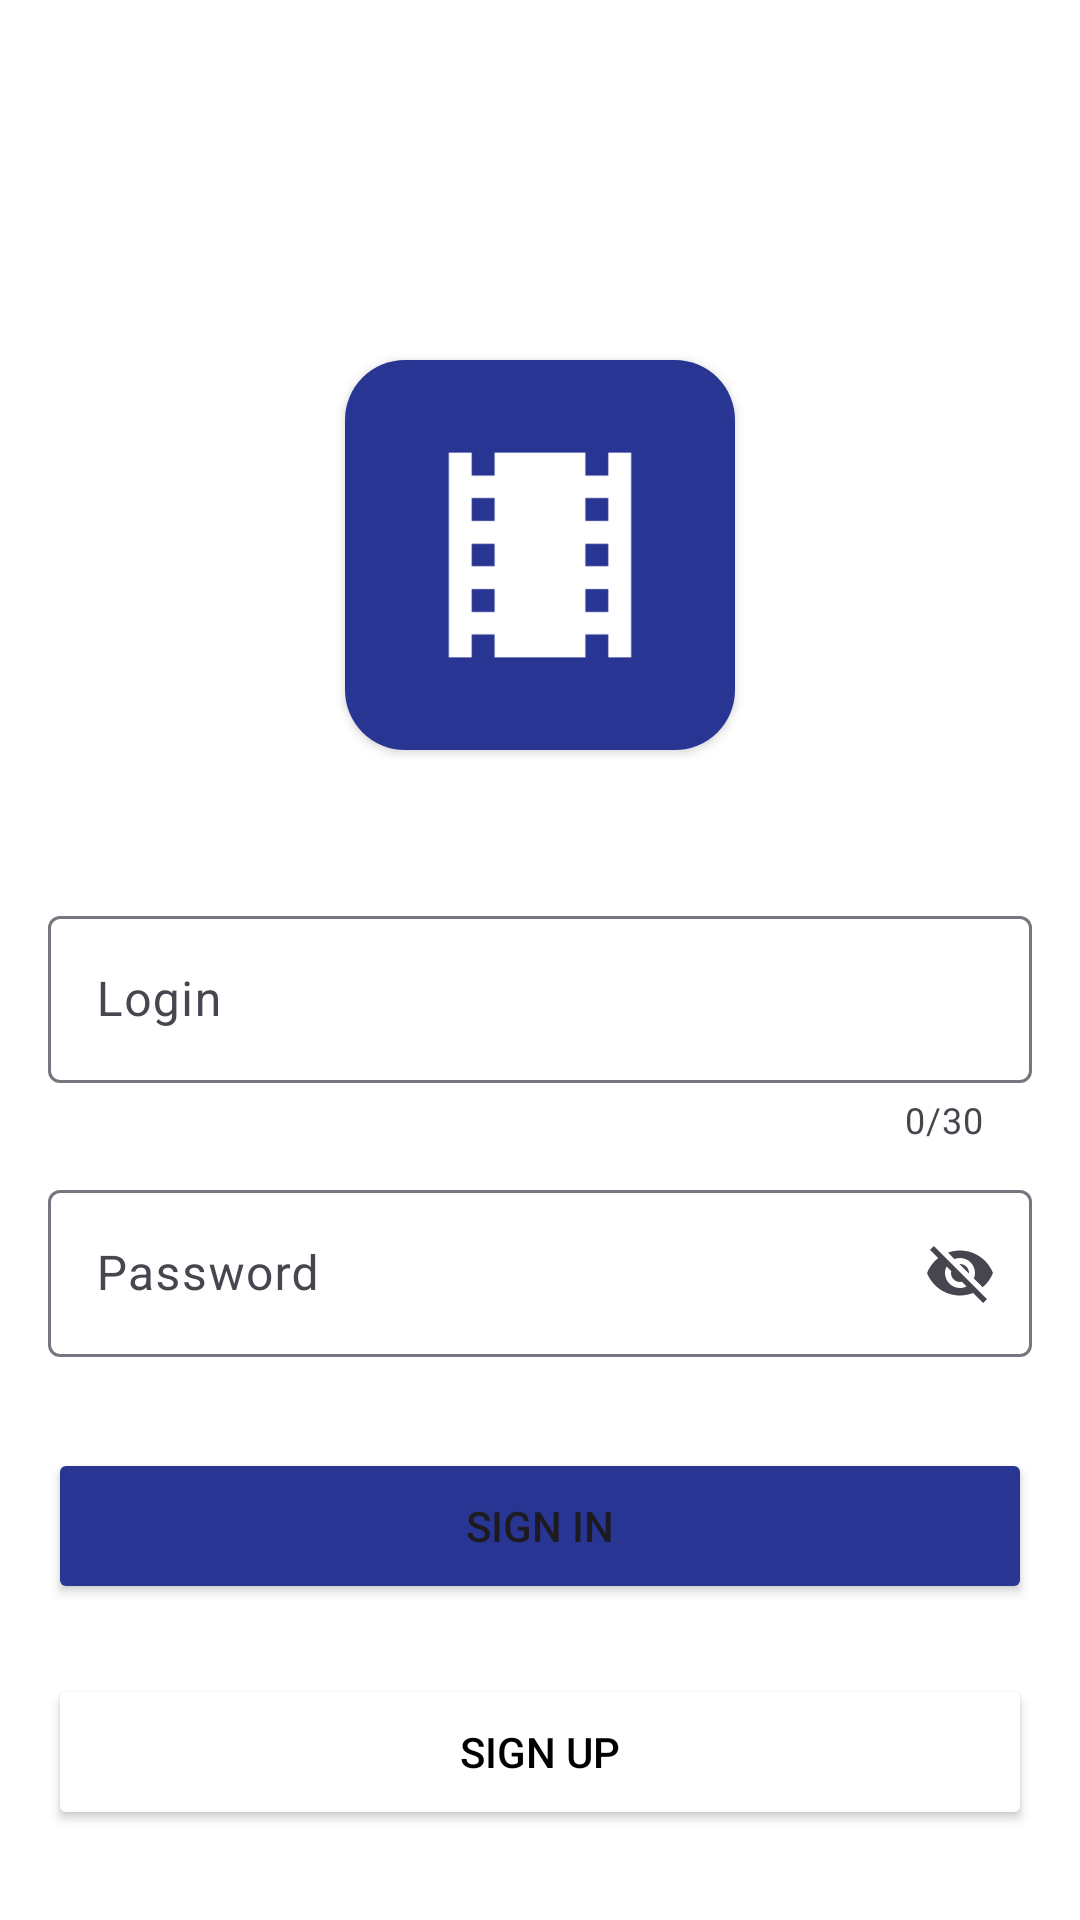

This screen was rendered from an Android layout file. Write that file and the resources it references.
<!-- AndroidManifest.xml: application theme Theme.Filmust -->
<!-- res/layout/fragment_sign_in.xml -->
<?xml version="1.0" encoding="utf-8"?>
<androidx.constraintlayout.widget.ConstraintLayout xmlns:android="http://schemas.android.com/apk/res/android"
    xmlns:app="http://schemas.android.com/apk/res-auto"
    xmlns:tools="http://schemas.android.com/tools"
    android:layout_width="match_parent"
    android:layout_height="match_parent"
    android:background="@color/white"
    android:minHeight="48dp"
    tools:context=".MainActivity">


    <androidx.cardview.widget.CardView
        android:id="@+id/cardView"
        android:layout_width="130dp"
        android:layout_height="130dp"
        android:layout_marginTop="120dp"
        app:cardCornerRadius="20dp"
        app:layout_constraintEnd_toEndOf="parent"
        app:layout_constraintStart_toStartOf="parent"
        app:layout_constraintTop_toTopOf="parent">

        <com.google.android.material.imageview.ShapeableImageView
            android:id="@+id/iv_icon"
            android:layout_width="match_parent"
            android:layout_height="match_parent"
            app:srcCompat="@drawable/iconka" />
    </androidx.cardview.widget.CardView>

    <com.google.android.material.textfield.TextInputLayout
        android:id="@+id/ti_login1"
        android:layout_width="match_parent"
        android:layout_height="wrap_content"
        android:layout_marginHorizontal="16dp"
        android:layout_marginTop="50dp"
        app:counterEnabled="true"
        app:counterMaxLength="30"
        app:errorEnabled="true"
        app:layout_constraintTop_toBottomOf="@+id/cardView"
        tools:layout_editor_absoluteX="16dp">

        <com.google.android.material.textfield.TextInputEditText
            android:id="@+id/et_login1"
            android:layout_width="match_parent"
            android:layout_height="wrap_content"
            android:hint="@string/login"
            android:textColorHint="@color/grey"
            app:errorEnabled="true" />

    </com.google.android.material.textfield.TextInputLayout>

    <com.google.android.material.textfield.TextInputLayout
        android:id="@+id/ti_password1"
        android:layout_width="match_parent"
        android:layout_height="wrap_content"
        android:layout_marginHorizontal="16dp"
        android:layout_marginTop="10dp"
        app:endIconMode="password_toggle"
        app:errorEnabled="true"
        app:layout_constraintTop_toBottomOf="@+id/ti_login1"
        tools:layout_editor_absoluteX="16dp">

        <com.google.android.material.textfield.TextInputEditText
            android:id="@+id/et_password1"
            android:layout_width="match_parent"
            android:layout_height="wrap_content"
            android:hint="@string/password"
            android:textColorHint="@color/grey"
            app:errorEnabled="true" />

    </com.google.android.material.textfield.TextInputLayout>

    <Button
        android:id="@+id/bt_sign_in1"
        android:layout_width="match_parent"
        android:layout_height="52dp"
        android:layout_marginHorizontal="16dp"
        android:layout_marginTop="10dp"
        android:backgroundTint="@color/primary"
        android:text="@string/sign_in"
        app:cornerRadius="0dp"
        app:layout_constraintTop_toBottomOf="@+id/ti_password1"
        tools:layout_editor_absoluteX="16dp" />

    <Button
        android:id="@+id/bt_sign_up1"
        android:layout_width="match_parent"
        android:layout_height="52dp"
        android:layout_marginHorizontal="16dp"
        android:layout_marginBottom="30dp"
        android:backgroundTint="@color/white"
        android:text="@string/sign_up"
        android:textColor="@color/black"
        app:cornerRadius="0dp"
        app:layout_constraintBottom_toBottomOf="parent"
        tools:layout_editor_absoluteX="16dp" />

</androidx.constraintlayout.widget.ConstraintLayout>
<!-- resources referenced by this layout -->
<resources>
  <color name="black">#FF000000</color>
  <color name="grey">#cfd8dc</color>
  <color name="primary">#283593</color>
  <color name="white">#FFFFFFFF</color>
  <!-- drawable iconka: png bitmap (drawable, 9812 bytes) -->
  <string name="login">Login</string>
  <string name="password">Password</string>
  <string name="sign_in">Sign In</string>
  <string name="sign_up">Sign Up</string>
  <style name="Theme.Filmust" parent="Base.Theme.Filmust" />
  <style name="Base.Theme.Filmust" parent="Theme.Material3.DayNight.NoActionBar">
          <item name="colorPrimary">@color/primary</item>
          <item name="font">@font/roboto_medium</item>
      </style>
</resources>
